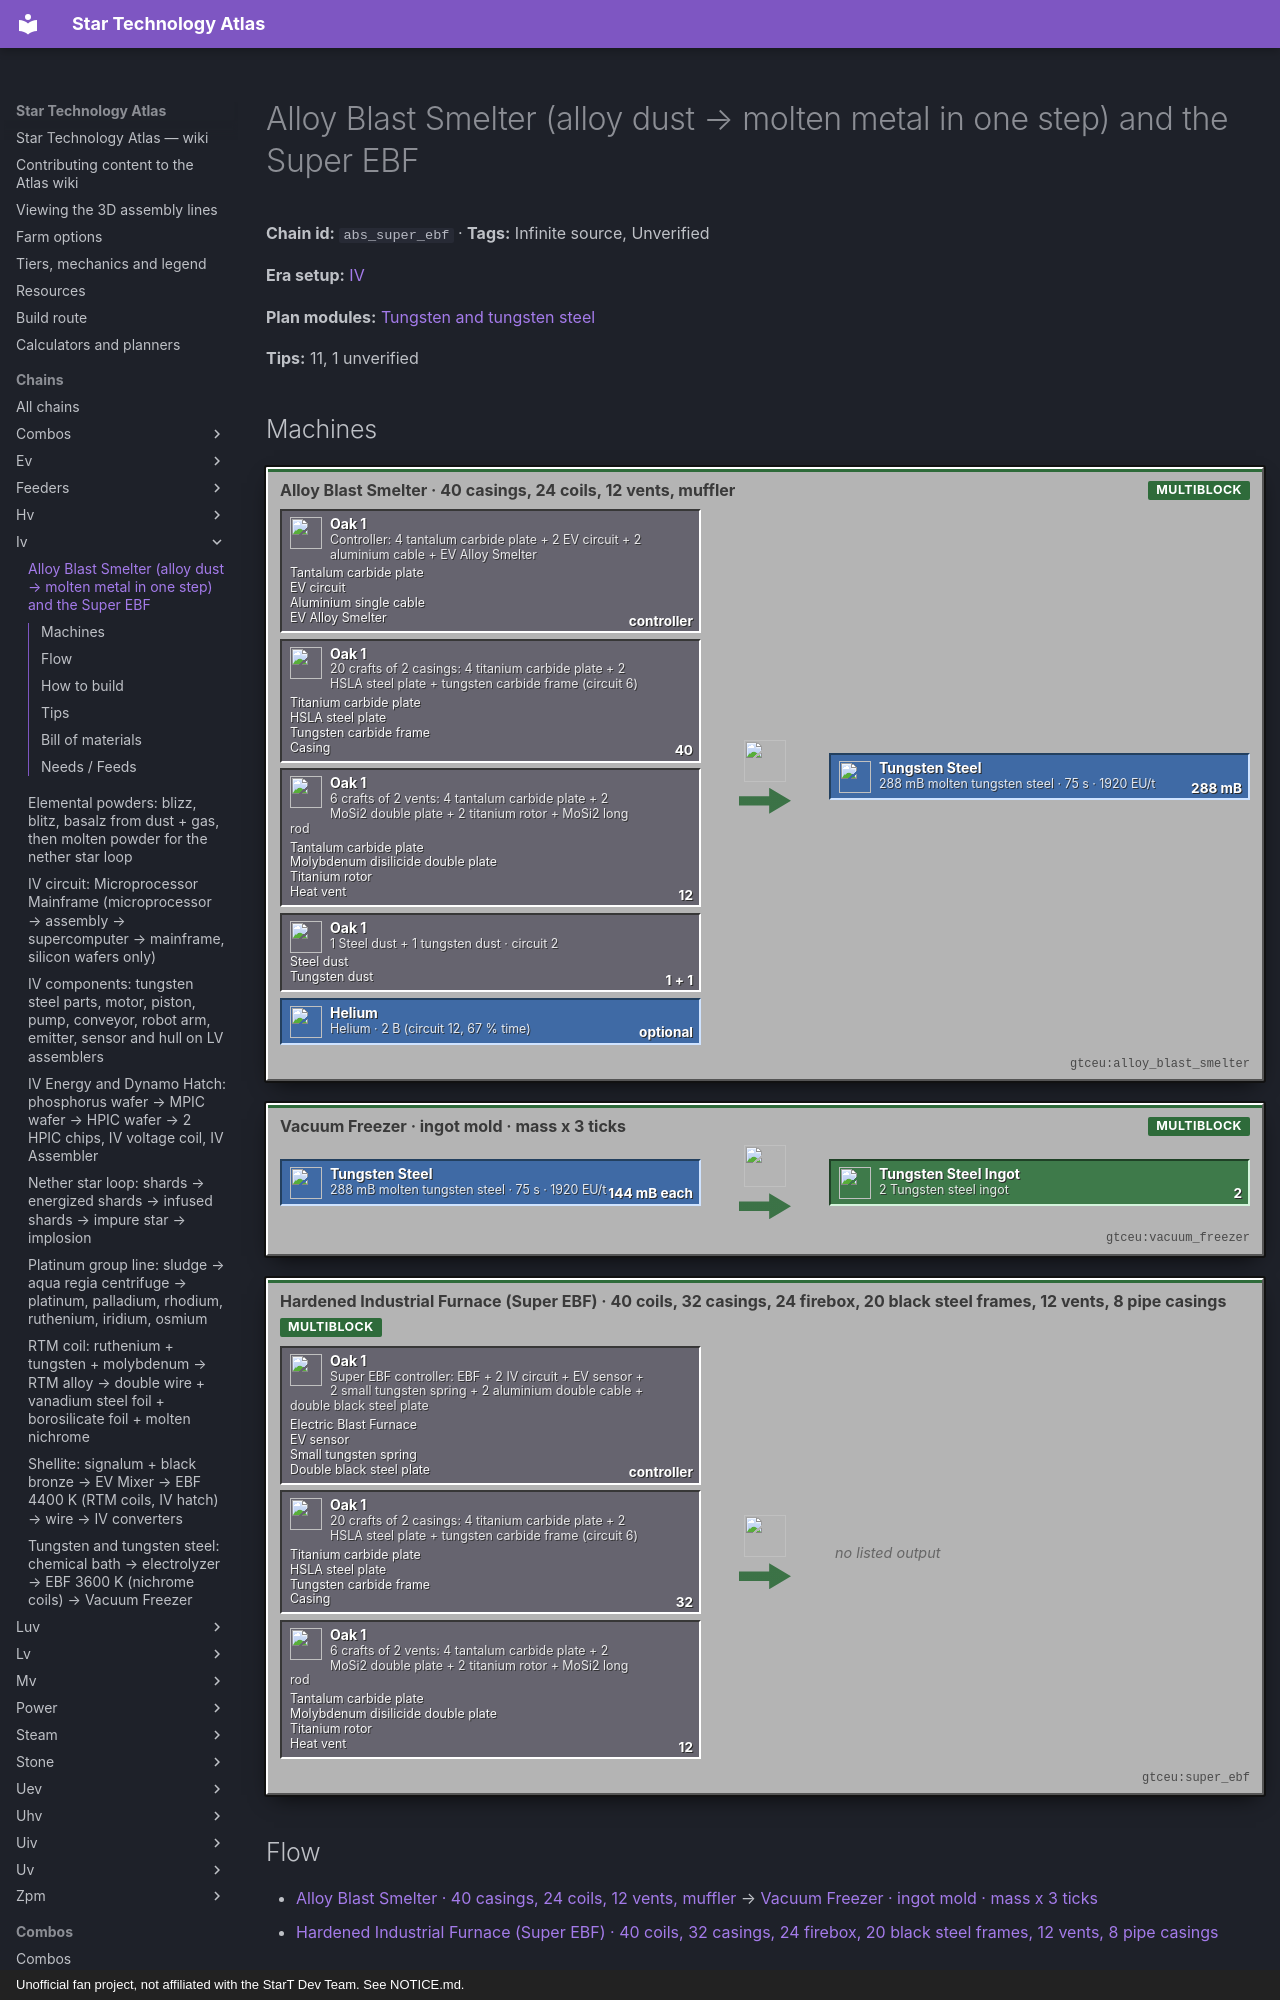

repository: BLGuyDev/StarT-Atlas · page: chains/iv/abs_super_ebf/index.html · generator: mkdocs · copyright: Unofficial fan project, not affiliated with the StarT Dev Team. See NOTICE.md.

---
kind: chain
id: abs_super_ebf
order: 1150
data:
  t: Alloy Blast Smelter (alloy dust → molten metal in one step) and the Super EBF
  inf: true
  "n":
    - - cp
      - |-
        Controller: 4 tantalum carbide plate + 2 EV circuit + 2 aluminium cable + EV Alloy Smelter
      - g
      - functionalstorage:oak_1
      - - [Tantalum carbide plate, "gtceu:tantalum_carbide_plate"]
        - [EV circuit, "gtceu:micro_processor_computer"]
        - [Aluminium single cable, "gtceu:aluminium_single_cable"]
        - [EV Alloy Smelter, "gtceu:ev_alloy_smelter"]
    - - hp
      - |-
        20 crafts of 2 casings: 4 titanium carbide plate + 2 HSLA steel plate + tungsten carbide frame (circuit 6)
      - g
      - functionalstorage:oak_1
      - - [Titanium carbide plate, "gtceu:titanium_carbide_plate"]
        - [HSLA steel plate, "gtceu:hsla_steel_plate"]
        - [Tungsten carbide frame, "gtceu:tungsten_carbide_frame"]
        - [Casing, "gtceu:high_temperature_smelting_casing"]
    - - vp
      - |-
        6 crafts of 2 vents: 4 tantalum carbide plate + 2 MoSi2 double plate + 2 titanium rotor + MoSi2 long rod
      - g
      - functionalstorage:oak_1
      - - [Tantalum carbide plate, "gtceu:tantalum_carbide_plate"]
        - [Molybdenum disilicide double plate, "gtceu:double_molybdenum_disilicide_plate"]
        - [Titanium rotor, "gtceu:titanium_rotor"]
        - [Heat vent, "gtceu:heat_vent"]
    - [ab, "Alloy Blast Smelter · 40 casings, 24 coils, 12 vents, muffler", m, "gtceu:alloy_blast_smelter"]
    - - ds
      - "1 Steel dust + 1 tungsten dust · circuit 2"
      - g
      - functionalstorage:oak_1
      - [[Steel dust, "gtceu:steel_dust"], [Tungsten dust, "gtceu:tungsten_dust"]]
    - [he, "Helium · 2 B (circuit 12, 67 % time)", f, "gtceu:helium_bucket"]
    - [mt, "288 mB molten tungsten steel · 75 s · 1920 EU/t", f, "gtceu:tungsten_steel_bucket"]
    - [vf, "Vacuum Freezer · ingot mold · mass x 3 ticks", m, "gtceu:vacuum_freezer"]
    - [ts, "2 Tungsten steel ingot", o, "gtceu:tungsten_steel_ingot"]
    - - sc
      - |-
        Super EBF controller: EBF + 2 IV circuit + EV sensor + 2 small tungsten spring + 2 aluminium double cable + double black steel plate
      - g
      - functionalstorage:oak_1
      - - [Electric Blast Furnace, "gtceu:electric_blast_furnace"]
        - [EV sensor, "gtceu:ev_sensor"]
        - [Small tungsten spring, "gtceu:small_tungsten_spring"]
        - [Double black steel plate, "gtceu:double_black_steel_plate"]
    - - hf
      - Hardened Industrial Furnace (Super EBF) · 40 coils, 32 casings, 24 firebox, 20 black steel frames, 12 vents, 8 pipe casings
      - m
      - gtceu:super_ebf
  e:
    - [cp, ab, controller]
    - [hp, ab, "40"]
    - [vp, ab, "12"]
    - [ds, ab, "1 + 1"]
    - [he, ab, optional]
    - [ab, mt, "288 mB"]
    - [mt, vf, "144 mB each"]
    - [vf, ts, "2"]
    - [sc, hf, controller]
    - [hp, hf, "32"]
    - [vp, hf, "12"]
  tips:
    - |-
      The Alloy Blast Smelter is an EV craft, not an IV one: the controller is 4 tantalum carbide plates + 2 EV circuits + 2 aluminium cables + an EV Alloy Smelter (GCYMRecipes.java:105), so build it as soon as the carbide lines run. The boosted version (super_abs, Chambered Alloy Transmuter) is a ZPM assembly-line item, do not confuse them.
    - |-
      What the ABS does (AlloyBlastRecipeProducer, applied to every alloy that has a blast temperature): the same inputs as the EBF alloy mix, but straight as dusts in the bus (1 dust of each component, no mixer), circuit = number of components, output molten metal of N ingots (144 mB each) in 3/4 of the EBF time times N. With 1 B of helium per ingot and circuit +10 it takes 67 % of that time. The coil tier must still meet the blast temperature.
    - |-
      Worked examples (all verified from material blast data): tungsten steel, 1 steel + 1 tungsten dust, circuit 2: 288 mB in 1500 ticks (75 s) at 1920 EU/t, 3000 K. RTM alloy, 4 ruthenium + 2 tungsten + 1 molybdenum, circuit 3: 1008 mB in 7350 ticks (6 min 7 s), 1920 EU/t, 3000 K, 52.5 s per ingot against 70 s in the EBF plus the mixer. Nichrome, 4 nickel + 1 chromium, circuit 2: 720 mB in 4875 ticks (4 min 4 s), 1920 EU/t, 2700 K.
    - |-
      Molten metal needs the Vacuum Freezer with the ingot mold (the freezer recipe takes 144 mB → 1 ingot in mass x 3 ticks, no helium below 5000 K). Molten tungsten steel is also what the LV Fluid Solidifier turns into rotors and pipes. Unverified: the freezer EU/t of those fluid recipes (the source leaves it unset); copy the 480 EU/t of the solid ingot freezing and check it in EMI.
    - |-
      ABS structure (multis card): 40 High Temperature Smelting Casings (at least 30, hatches may replace the rest), 24 heating coils of any tier (the tier sets the allowed temperature), 12 heat vents, 1 muffler hatch. The casing recipe gives 2 per craft: 4 titanium carbide plates + 2 HSLA steel plates + 1 tungsten carbide frame, circuit 6, 50 ticks at 16 EU/t (GCYMRecipes). The heat vent: 4 tantalum carbide plates + 2 molybdenum disilicide double plates + 2 titanium rotors + 1 molybdenum disilicide long rod, 2 per craft (crafting table). Controller recipe: 4 tantalum carbide plates + 2 EV circuits + 2 aluminium cables + 1 EV Alloy Smelter (GCYMRecipes).
    - |-
      Materials from EV mixers (GCYMRecipes): tantalum carbide = 1 tantalum + 1 carbon dust → 2 (150 ticks, 1920 EU/t); titanium carbide = 1 titanium + 1 carbon, circuit 3 → 2 (160 ticks); molybdenum disilicide = 1 molybdenum + 2 silicon → 3 (180 ticks); HSLA steel = HV Mixer (140 ticks, 480 EU/t): 2 invar + 1 vanadium + 1 titanium + 1 molybdenum → 5; tungsten carbide = tungsten + carbon, circuit 2 → 2. Tantalum: crushed tantalite from the sieve with a diamond mesh (5 %, kjs sieving.js). Unverified: the EBF temperatures of these carbides and of HSLA steel, read the recipe in EMI before building the blast part.
    - |-
      Super EBF (Hardened Industrial Furnace, kjs startup super_ebf.js): runs plain Electric Blast Furnace recipes with the EBF overclock, a StarT throughput modifier and batch mode, but accepts exactly ONE energy hatch and exactly one maintenance hatch. Structure: 40 heating coils, 32 high temperature smelting casings (at least 5, buses and hatches replace the rest), 24 steel firebox casings, 20 black steel frames, 12 heat vents, 8 steel pipe casings, 1 muffler. Controller (shaped): 1 EBF + 2 IV circuits + 1 EV sensor + 2 small tungsten springs + 2 aluminium double cables + 1 double black steel plate.
    - |-
      The Super EBF (HIF) is an IV craft: 2 IV circuits + EBF + EV sensor + black steel parts, so it exists well before LuV. It runs any EBF recipe, so with HSS-G coils (5400 K) it makes naquadah (5000 K, 7680 EU/t, 30 s); trinium (7200 K, LuV hatch) and naquadria (9000 K, ZPM hatch) need naquadah coils or better, and europium (6000 K, 7680 EU/t) needs naquadah coils too. The naquadah coil block is an assembler recipe at 30 720 EU/t, so a LuV-class machine can build it as soon as naquadah exists.
    - |-
      Which one when: the ABS is for alloys and gives molten metal (needs a freezer step), and runs unboosted EBF recipes at 75 % time. The Super EBF is for plain EBF recipes (a single metal ingot such as iridium or tungsten) and boosts throughput. Unverified: the factor of the throughput modifier; read the multiblock tooltip in game.
    - |-
      Sub-steps people skip: (1) coils are counted for temperature, not for the casing number, so put the best coil in; (2) a muffler hatch with free space above it is mandatory in both; (3) one energy hatch only in the Super EBF, so use a hatch that fits the recipe voltage (an EV one for 1920 EU/t, an IV one for 7680 EU/t); (4) black steel frames and firebox casings are separate crafts; (5) set the circuit by the component count, or by +10 when helium is in the hatch.
    - |-
      Unverified: whether the ABS recipes need exactly the molten tank to be empty between alloys, and the recipe of the muffler hatch at these tiers.
  b:
    - ["gtceu:alloy_blast_smelter", 1]
    - ["gtceu:super_ebf", 1]
    - ["gtceu:vacuum_freezer", 1]
    - ["gtceu:nichrome_coil_block", 64]
    - ["gtceu:ev_energy_input_hatch", 2]
    - ["gtceu:mv_mixer", 1]
    - ["gtceu:ev_mixer", 1]
    - ["gtceu:mv_assembler", 2]
    - ["functionalstorage:oak_1", 10]
    - ["modularrouters:modular_router", 6]
    - ["gtceu:lv_robot_arm", 8]
    - ["gtceu:item_filter", 8]
    - ["pipez:item_pipe", 16]
    - ["pipez:fluid_pipe", 6]
    - ["gtceu:steel_drum", 3]
  how:
    - i: ["functionalstorage:oak_1", "gtceu:steel_dust", "gtceu:tungsten_dust", "gtceu:helium_bucket"]
      t: |-
        Input drawers first: one per dust (steel, tungsten, later RTM parts), a helium drum with a pump cover, and an output drum for each molten metal. The Alloy Blast Smelter takes dust directly from an input bus with a ghost circuit set to the number of components; one recipe per circuit, so keep one smelter per alloy line.
    - i:
        - gtceu:ev_mixer
        - gtceu:tantalum_carbide_dust
        - gtceu:titanium_carbide_dust
        - gtceu:molybdenum_disilicide_dust
      t: |-
        Make the blast-proof materials first, in EV Mixers: tantalum carbide (1 tantalum + 1 carbon, no circuit), titanium carbide (circuit 3), molybdenum disilicide (1 molybdenum + 2 silicon), tungsten carbide (circuit 2). HSLA steel in the HV Mixer. Each dust is smelted or blasted into ingots, then bent into plates and double plates: one mixer per recipe, never one mixer with changing circuits.
    - i: ["gtceu:mv_assembler", "gtceu:high_temperature_smelting_casing", "gtceu:tungsten_carbide_frame"]
      t: |-
        Casings: MV Assembler with ghost circuit 6 (16 EU/t): 4 titanium carbide plates + 2 HSLA steel plates + 1 tungsten carbide frame → 2 High Temperature Smelting Casings in 2.5 s. 40 casings for the ABS and 32 more for a Super EBF is 36 crafts. Frames: assembler, 4 rods + ghost circuit 4 → 1 frame (64 ticks, 7 EU/t).
    - i: ["gtceu:heat_vent", "gtceu:double_molybdenum_disilicide_plate", "gtceu:titanium_rotor"]
      t: |-
        Heat vents, crafted by hand: 4 tantalum carbide plates, 2 molybdenum disilicide double plates, 2 titanium rotors, 1 molybdenum disilicide long rod → 2 vents. 12 for the ABS, 12 more for the Super EBF. Long rod: forge hammer on 2 rods; double plate: bender circuit 2.
    - i: ["gtceu:alloy_blast_smelter", "gtceu:ev_alloy_smelter"]
      t: |-
        Controller by hand: 4 tantalum carbide plates (top and bottom row), 2 EV circuits, 2 aluminium cables, the EV Alloy Smelter in the middle. Build the 24 coils of the ABS with at least the tier of the highest-temperature alloy: Nichrome (3600 K) covers tungsten steel (3000 K), RTM alloy (3000 K) and HSS-G needs RTM coils (4200 K).
    - i: ["gtceu:alloy_blast_smelter", "gtceu:tungsten_steel_bucket", "gtceu:vacuum_freezer"]
      t: |-
        Run the first alloy: 1 steel dust + 1 tungsten dust in the bus, ghost circuit 2, an EV energy hatch (1920 EU/t), 75 s → 288 mB molten tungsten steel in the output hatch. Pump it into a Vacuum Freezer with the ingot mold in its bus slot: each 144 mB → 1 ingot. Add helium (circuit 12 and a helium hatch) to cut the time to 67 %.
    - i: ["gtceu:super_ebf", "gtceu:black_stee
